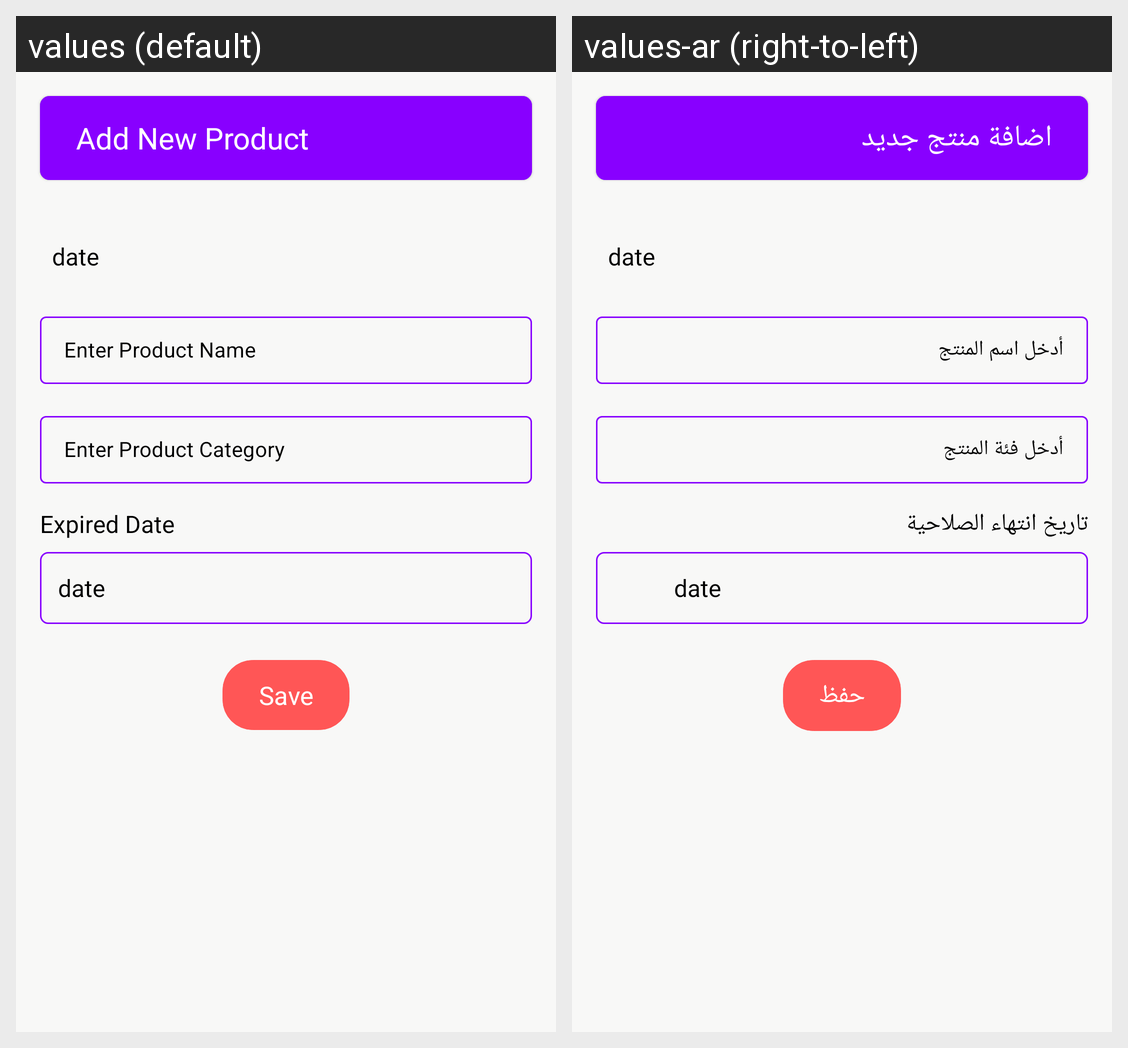

Strings drawn on this Android screen and how each of the app's shown locales translates them:
Android screen res/layout/activity_product_details.xml rendered under 2 locales, left to right: values (default), values-ar (right-to-left). Device: Nexus 5 (rendered at 1080×1920; each locale shown at half size, 540×960, under a caption strip naming it); theme Theme.ExpiryDateTracker.
Strings drawn on this screen, with the default value and each locale's value (text and hints the layout hard-codes, and strings that could not be matched under every locale, appear in the picture but are not listed):

add_new_product
  values: Add New Product
  values-ar: اضافة منتج جديد

enter_product_name
  values: Enter Product Name
  values-ar: أدخل اسم المنتج

enter_product_category
  values: Enter Product Category
  values-ar: أدخل فئة المنتج

expired_data
  values: Expired Date
  values-ar: تاريخ انتهاء الصلاحية

save
  values: Save
  values-ar: حفظ
